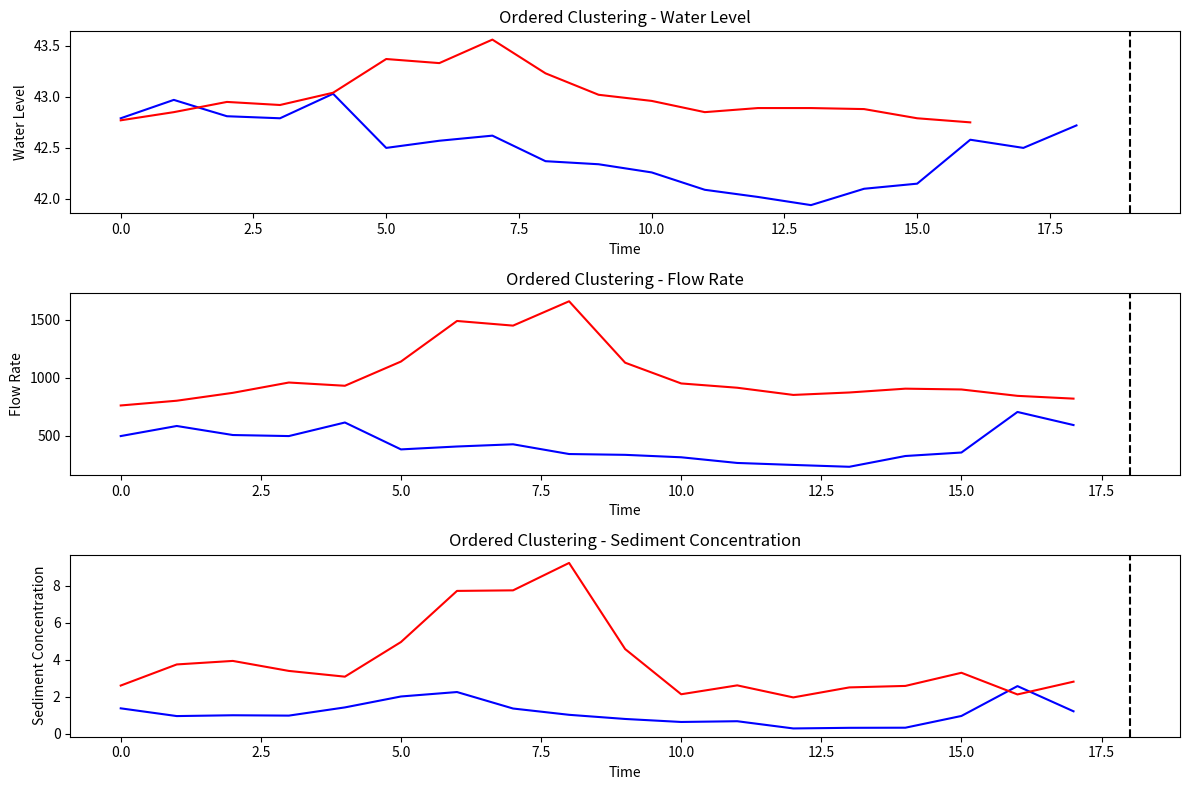

Write Python code to recreate this figure.
# [redacted]
#开发时间：2023/9/9 10:18
import numpy as np
import matplotlib.pyplot as plt

# 输入数据
water_level = np.array([42.79, 42.97, 42.81, 42.79, 43.03, 42.5, 42.57, 42.62, 42.37, 42.34, 42.26, 42.09, 42.02, 41.94, 42.1, 42.15, 42.58, 42.5, 42.72, 42.77, 42.85, 42.95, 42.92, 43.04, 43.37, 43.33, 43.56, 43.23, 43.02, 42.96, 42.85, 42.89, 42.89, 42.88, 42.79, 42.75])
flow_rate = np.array([497, 584, 506, 497, 614, 382, 407, 426, 342, 335, 314, 265, 248, 232, 325, 355, 705, 592, 761, 802, 870, 959, 931, 1140, 1490, 1450, 1660, 1130, 951, 914, 852, 873, 906, 899, 844, 820])
sediment_concentration = np.array([1.37, 0.952, 0.996, 0.977, 1.42, 2.01, 2.25, 1.36, 1.02, 0.796, 0.634, 0.674, 0.284, 0.318, 0.324, 0.958, 2.57, 1.21, 2.6, 3.74, 3.93, 3.39, 3.08, 4.95, 7.71, 7.74, 9.22, 4.57, 2.13, 2.61, 1.96, 2.5, 2.58, 3.29, 2.12, 2.81])

def ordered_cluster_analysis(data):
    n = len(data)
    best_split_point = None
    min_total_variance = float('inf')

    for split_point in range(1, n):
        data_before = data[:split_point]
        data_after = data[split_point:]
        mean_before = np.mean(data_before)
        mean_after = np.mean(data_after)
        variance_before = np.sum((data_before - mean_before) ** 2)
        variance_after = np.sum((data_after - mean_after) ** 2)
        total_variance = variance_before + variance_after

        if total_variance < min_total_variance:
            min_total_variance = total_variance
            best_split_point = split_point

    return best_split_point

# 对水位序列进行有序聚类分析
best_split_point_water = ordered_cluster_analysis(water_level)

# 对流量序列进行有序聚类分析
best_split_point_flow = ordered_cluster_analysis(flow_rate)

# 对含沙量序列进行有序聚类分析
best_split_point_sediment = ordered_cluster_analysis(sediment_concentration)

# 打印最优分割点
print("Best split point for water level:", best_split_point_water)
print("Best split point for flow rate:", best_split_point_flow)
print("Best split point for sediment concentration:", best_split_point_sediment)

# 绘制效果图
plt.figure(figsize=(12, 8))

# 水位效果图
plt.subplot(3, 1, 1)
plt.plot(water_level[:best_split_point_water], 'b')
plt.plot(water_level[best_split_point_water:], 'r')
plt.axvline(x=best_split_point_water, color='k', linestyle='--')
plt.xlabel('Time')
plt.ylabel('Water Level')
plt.title('Ordered Clustering - Water Level')

# 流量效果图
plt.subplot(3, 1, 2)
plt.plot(flow_rate[:best_split_point_flow], 'b')
plt.plot(flow_rate[best_split_point_flow:], 'r')
plt.axvline(x=best_split_point_flow, color='k', linestyle='--')
plt.xlabel('Time')
plt.ylabel('Flow Rate')
plt.title('Ordered Clustering - Flow Rate')

# 含沙量效果图
plt.subplot(3, 1, 3)
plt.plot(sediment_concentration[:best_split_point_sediment], 'b')
plt.plot(sediment_concentration[best_split_point_sediment:], 'r')
plt.axvline(x=best_split_point_sediment, color='k', linestyle='--')
plt.xlabel('Time')
plt.ylabel('Sediment Concentration')
plt.title('Ordered Clustering - Sediment Concentration')

plt.tight_layout()
plt.show()
